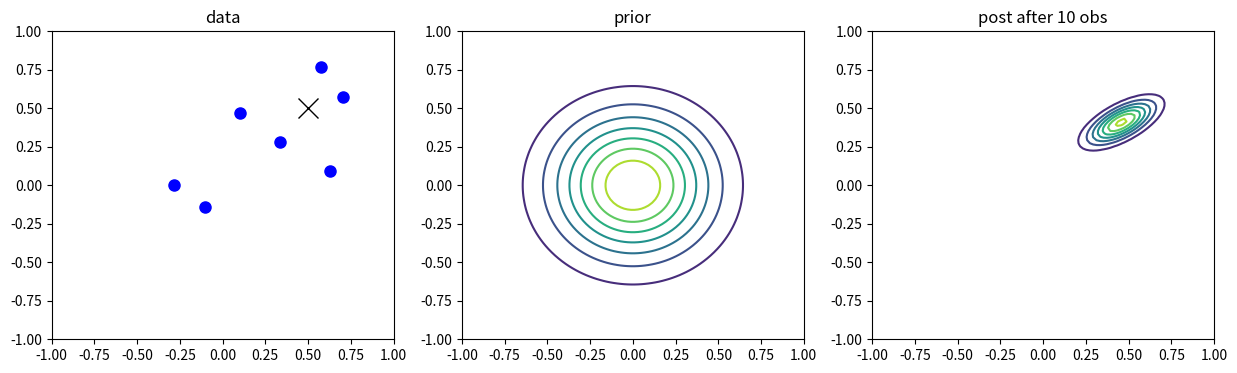

Generate this figure with matplotlib:
import numpy as np
from scipy import stats
import matplotlib.pyplot as plt
plt.rcParams["figure.figsize"] = (15,4)

mu_true = np.array([0.5, 0.5])
sigma_true = 0.1*np.array([[2,1],[1,1]])
n_sample = 10
x_sample = stats.multivariate_normal.rvs(mu_true, sigma_true, n_sample)

# 绘制采样数据和真实数据
ax1 = plt.subplot(131)
ax1.plot(x_sample[:,0], x_sample[:,1], 'bo', markersize=8)
plt.title('data')
ax1.plot(mu_true[0], mu_true[1], marker='x', color='black', markersize=15)
ax1.set_xlim([-1,1])
ax1.set_ylim([-1,1])


# 绘制先验分布
ax2 = plt.subplot(132)
prior_mu = np.array([0,0])
prior_sigma = 0.1*np.eye(2)

xy_range = np.linspace(-1,1,100)
X,Y=np.meshgrid(xy_range, xy_range)
XY = np.dstack((X, Y)).reshape((-1, 2))
Z = stats.multivariate_normal.pdf(XY, prior_mu, prior_sigma).reshape(X.shape)
ax2.contour(X, Y, Z)
plt.title('prior')
ax2.set_xlim([-1,1])
ax2.set_ylim([-1,1])

# 更新协方差矩阵
s_0 = prior_sigma
s0_inv = np.linalg.inv(s_0)
s = sigma_true
s_inv = np.linalg.inv(s)
s_n = np.linalg.inv(s0_inv + n_sample*s_inv)

# 更新期望
mu_0 = prior_mu
x_bar = np.mean(x_sample, 0)[:, np.newaxis]
mu_n = np.dot(s_n, n_sample*s_inv.dot(x_bar) + s0_inv.dot(mu_0[:, np.newaxis]))

# 绘制后验分布
post_mu = mu_n.flatten()
post_sigma = s_n
ax3 = plt.subplot(133)
post_z = stats.multivariate_normal.pdf(XY, post_mu, post_sigma).reshape(X.shape)
ax3.contour(X, Y, post_z)
plt.title('post after 10 obs')
ax3.set_xlim([-1,1])
ax3.set_ylim([-1,1])

plt.show()